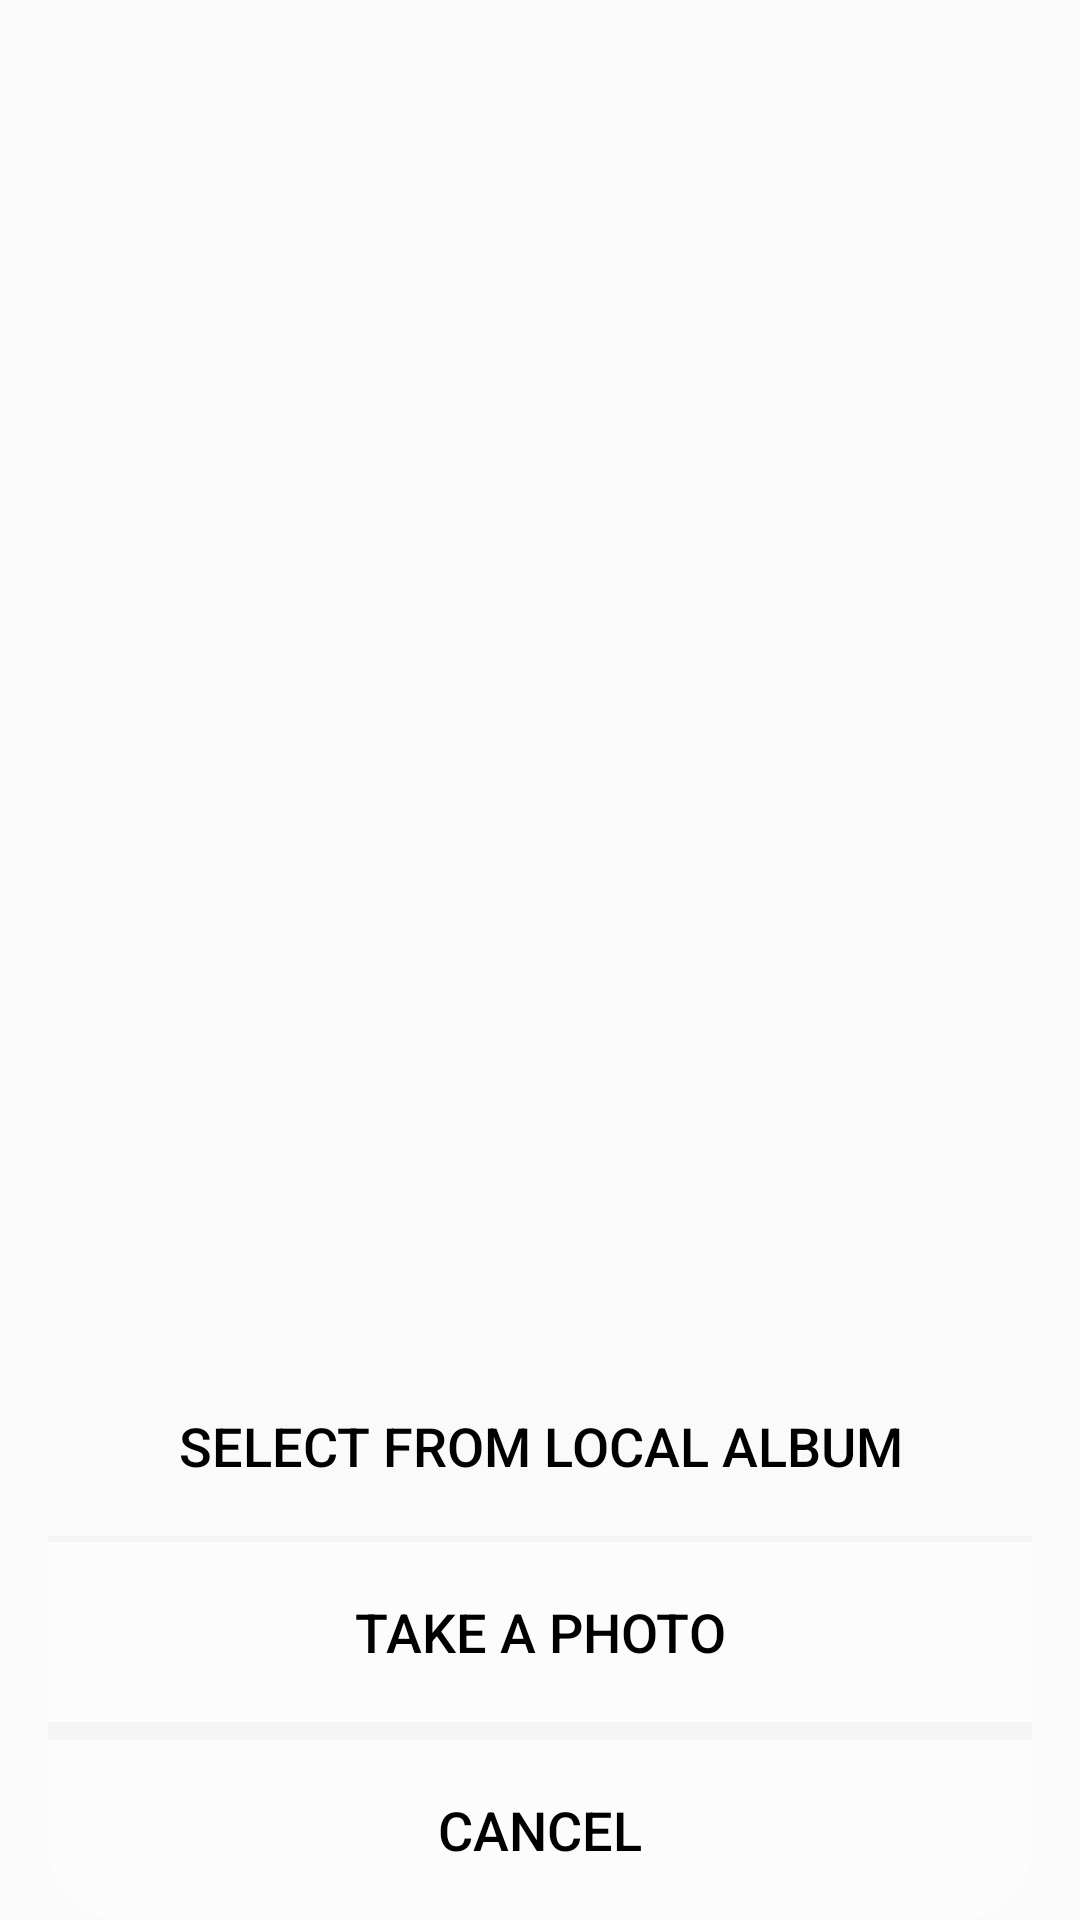

Reconstruct the res/layout file that produces this screen, plus the resources it refers to.
<!-- AndroidManifest.xml: application theme AppTheme -->
<!-- res/layout/pop_window.xml -->
<?xml version="1.0" encoding="utf-8"?>
<LinearLayout xmlns:android="http://schemas.android.com/apk/res/android"
    xmlns:app="http://schemas.android.com/apk/res-auto"
    android:layout_width="match_parent"
    android:layout_height="match_parent"
    android:layout_gravity="bottom"
    android:gravity="bottom"
    android:orientation="vertical">

    <Button
        android:id="@+id/button_album"
        style="@style/Widget.AppCompat.Button.Borderless"
        android:layout_width="match_parent"
        android:layout_height="60dp"
        android:layout_marginLeft="16dp"
        android:layout_marginRight="16dp"
        android:background="@drawable/shape_top_radius"
        android:text="@string/btn_album"
        android:textColor="@android:color/background_dark"
        android:textSize="18sp" />

    <ImageView
        android:id="@+id/imageView3"
        android:layout_width="match_parent"
        android:layout_height="2dp"
        android:layout_marginLeft="16dp"
        android:layout_marginRight="16dp"
        app:srcCompat="@color/gray_light_up" />

    <Button
        android:id="@+id/button_take_photo"
        style="@style/Widget.AppCompat.Button.Borderless"
        android:layout_width="match_parent"
        android:layout_height="60dp"
        android:layout_marginLeft="16dp"
        android:layout_marginRight="16dp"
        android:background="@drawable/shape_rectangle"
        android:text="@string/btn_photo"
        android:textColor="@android:color/background_dark"
        android:textSize="18sp" />

    <ImageView
        android:id="@+id/imageView2"
        android:layout_width="match_parent"
        android:layout_height="6dp"
        android:layout_marginLeft="16dp"
        android:layout_marginRight="16dp"
        app:srcCompat="@color/gray_light_up" />

    <Button
        android:id="@+id/button_cancel"
        style="@style/Widget.AppCompat.Button.Borderless"
        android:layout_width="match_parent"
        android:layout_height="60dp"
        android:layout_marginLeft="16dp"
        android:layout_marginRight="16dp"
        android:layout_marginBottom="0dp"
        android:background="@drawable/shape_bottom_radius"
        android:text="@string/btn_cancel"
        android:textColor="@android:color/background_dark"
        android:textSize="18sp" />
</LinearLayout>
<!-- resources referenced by this layout -->
<resources>
  <color name="gray_light_up">#F5F5F5</color>
  <!-- drawable shape_bottom_radius (drawable) -->
  <?xml version="1.0" encoding="utf-8"?>
  <shape xmlns:android="http://schemas.android.com/apk/res/android">
      <corners
          android:bottomLeftRadius="24dp"
          android:bottomRightRadius="24dp"/>
      <solid android:color="@color/white_soft"/>
  </shape>
  <!-- drawable shape_rectangle (drawable) -->
  <?xml version="1.0" encoding="utf-8"?>
  <shape xmlns:android="http://schemas.android.com/apk/res/android">
      <solid android:color="@color/white_soft"/>
  </shape>
  <string name="btn_album">Select from local album</string>
  <string name="btn_cancel">Cancel</string>
  <string name="btn_photo">Take a photo</string>
  <style name="AppTheme" parent="Theme.AppCompat.Light.NoActionBar">
          
          <item name="colorPrimary">@color/colorPrimary</item>
          <item name="colorPrimaryDark">@color/colorPrimaryDark</item>
          <item name="colorAccent">@color/colorAccent</item>
      </style>
  <color name="white_soft">#fcfcfc</color>
  <color name="colorPrimary">#475164</color>
  <color name="colorPrimaryDark">#475164</color>
  <color name="colorAccent">#475164</color>
</resources>
